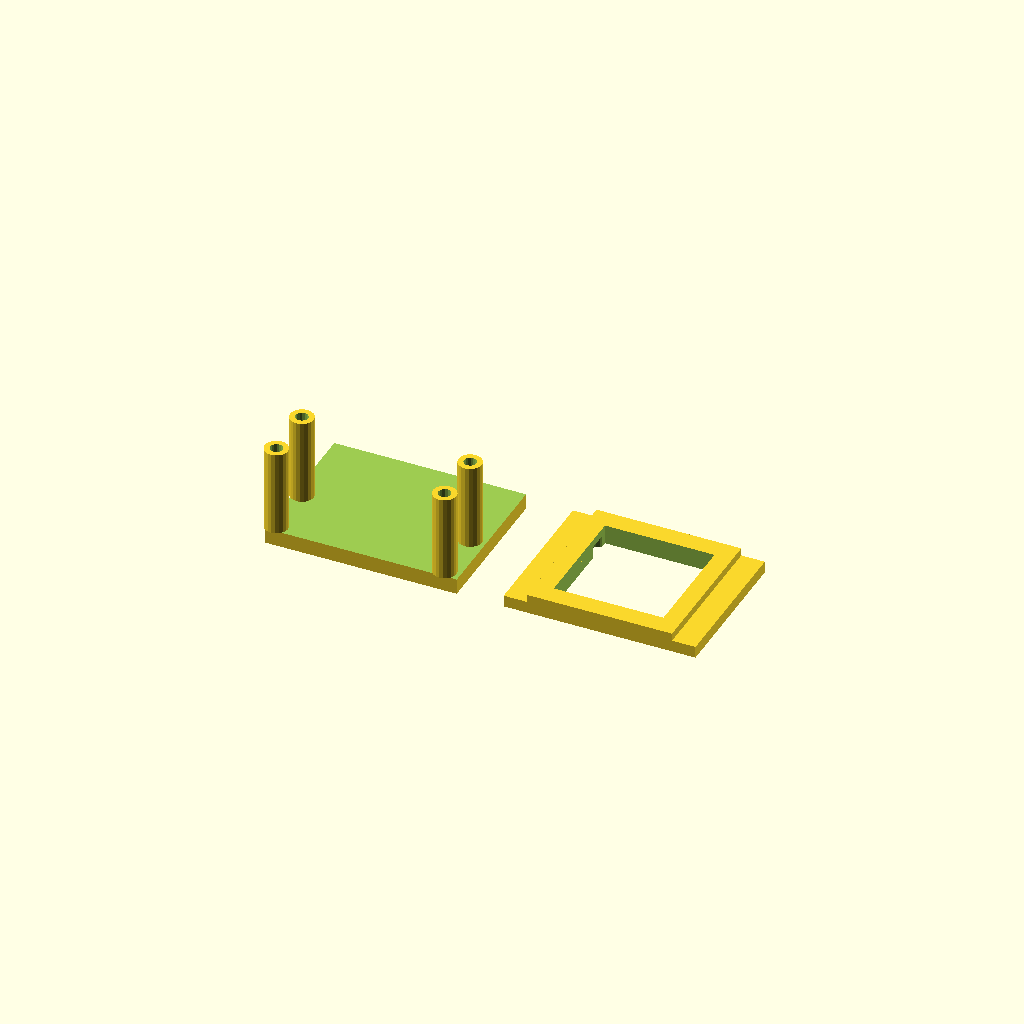
Cell 1 — every parameter at its default value.
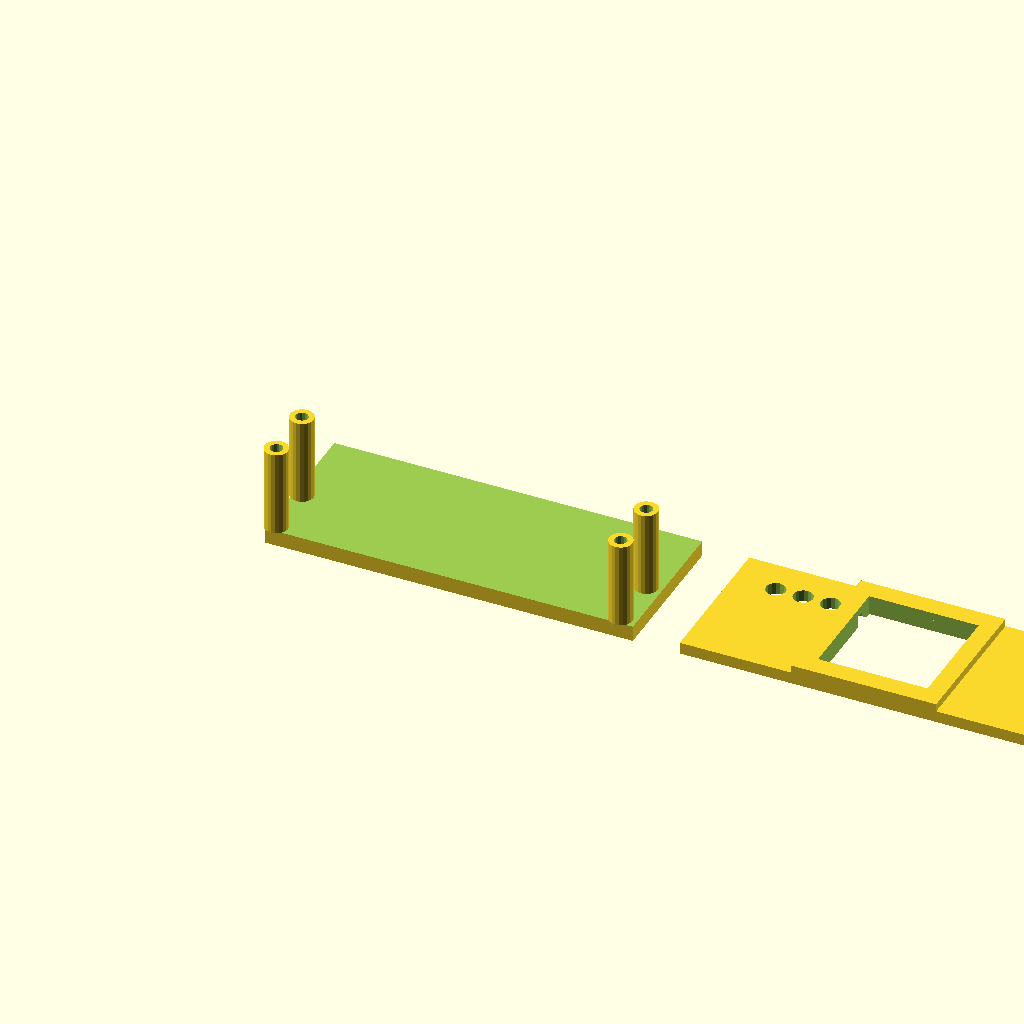
Cell 2 — nano_l set to 90, the other parameters unchanged.
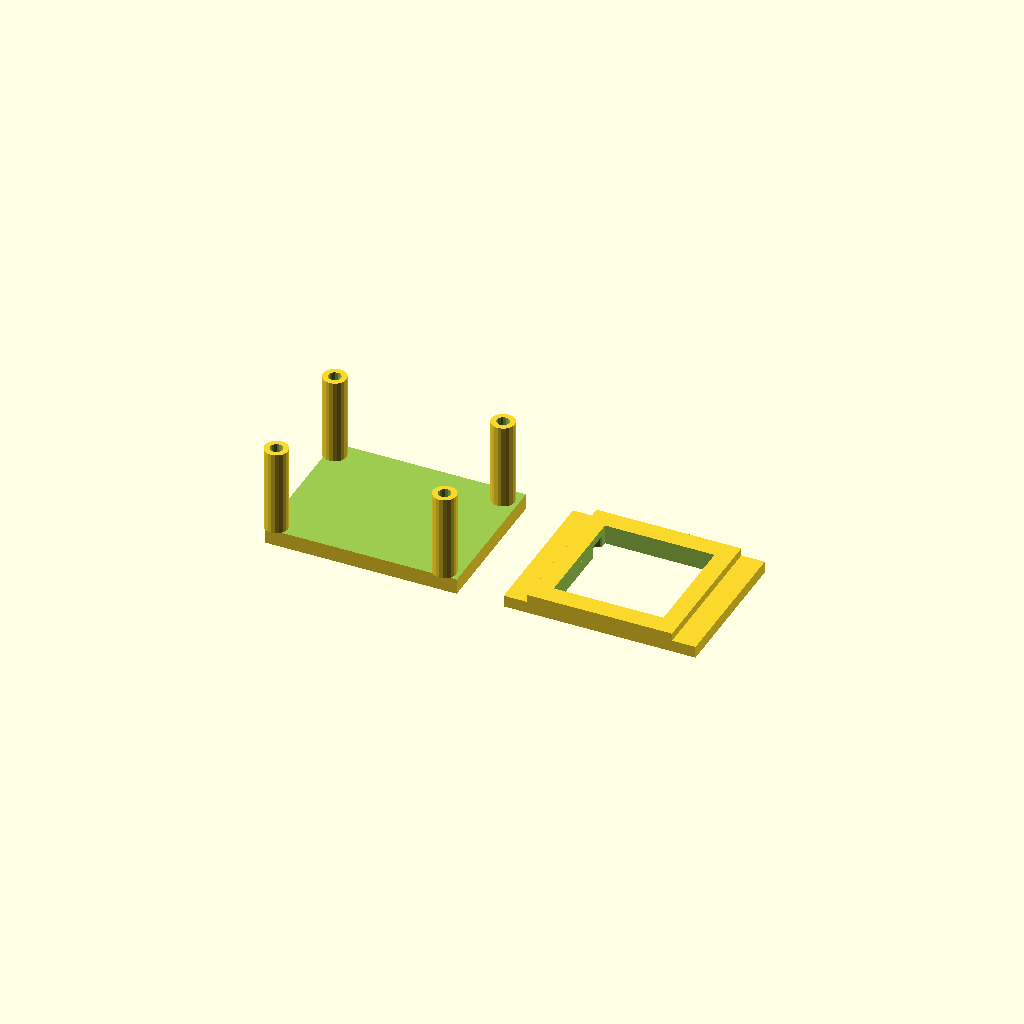
Cell 3 — nano_w set to 36, the other parameters unchanged.
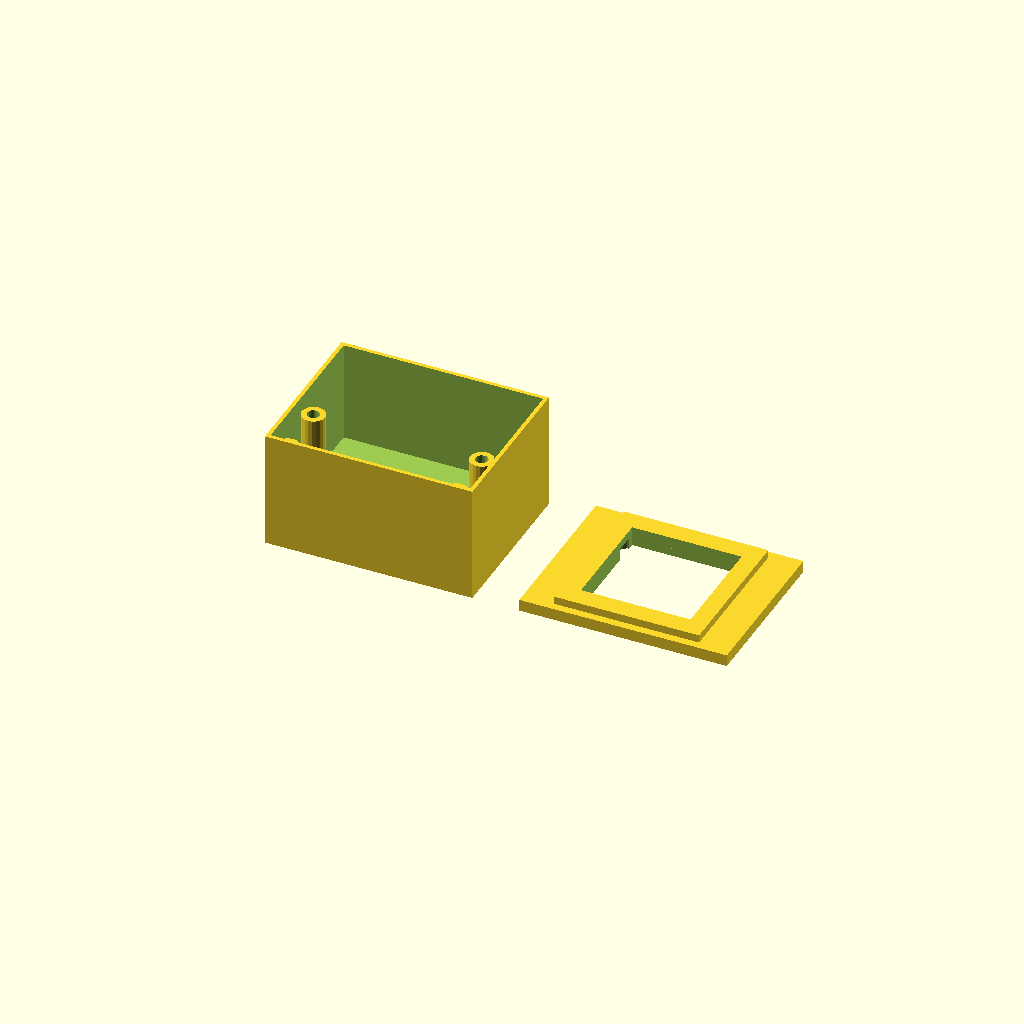
Cell 4 — wall set to 4, the other parameters unchanged.
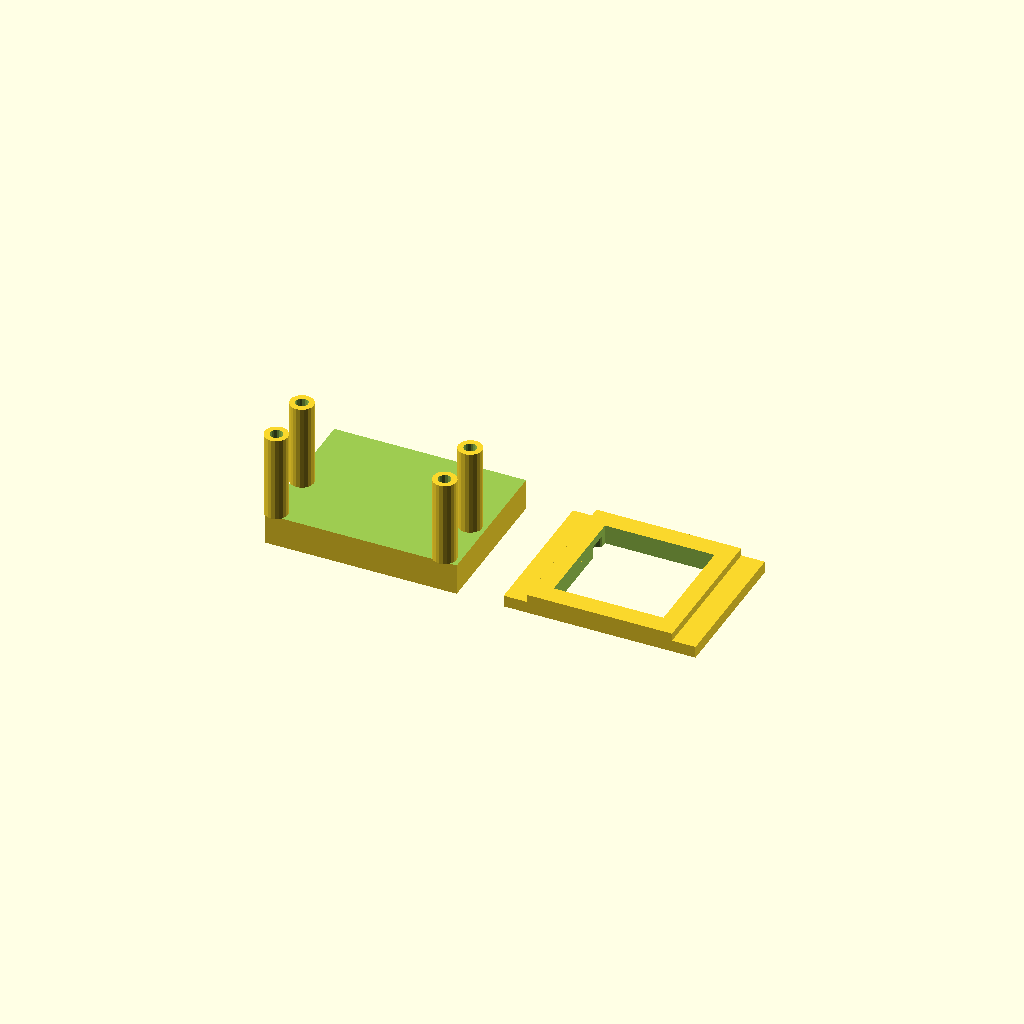
Cell 5 — floor_h set to 8, the other parameters unchanged.
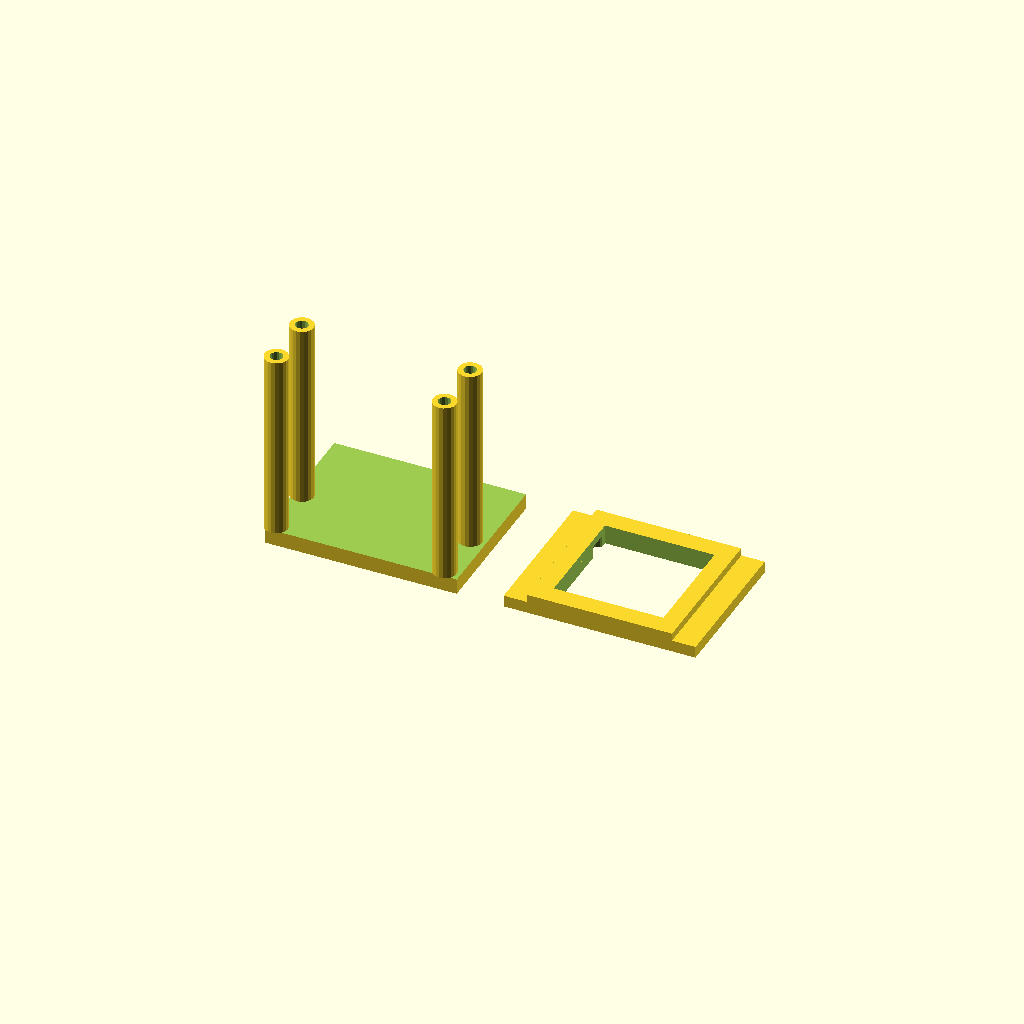
Cell 6: inner_h = 52 (everything else at default).
All cells are drawn from one camera (rotation 55°, 0°, 25°, orthographic, colour scheme Cornfield), so only the parameter changes between them.
Source of the model, cad/cyclops_arduino_enclosure.scad:
// Cyclops — Arduino Nano HUD desktop enclosure
// Parametric OpenSCAD. Renders with: openscad -o arduino.stl cyclops_arduino_enclosure.scad
//
// Holds an Arduino Nano on standoffs + a ST7735 1.8" TFT mounted on the lid
// (wired via dupont cables). Controls (buttons/wheel) stick through the top.
// Open bottom (or add a base plate) so the USB-mini of the Nano is reachable
// for the serial link to the brain.

nano_l = 45.0;   // Nano board length
nano_w = 18.0;   // Nano width
wall   = 2.0;
floor_h= 4.0;    // base floor
inner_h= 26.0;   // height under lid
body_l = nano_l + 2*wall + 6;
body_w = max(nano_w, 40.0) + 2*wall;
body_h = floor_h + inner_h;
$fn = 24;

// ST7735 module (1.8") mounted on lid, facing up
mod_w = 35.0;
mod_h = 36.0;
win_w = 28.0;
win_h = 28.0;

module rbox(l,w,h,r=2.0){
  hull(){
    translate([ r, r, 0]) cube([l-2*r, w-2*r, h]);
    translate([ r, w-r, 0]) cube([l-2*r, 0.01, h]);
    translate([ l-r, r, 0]) cube([0.01, w-2*r, h]);
    translate([ l-r, w-r, 0]) cube([0.01, 0.01, h]);
  }
}

// standoff post for an M3 screw
module standoff(x,y,h){
  difference(){
    cylinder(d=6, h=h, $fn=20);
    translate([0,0,-1]) cylinder(d=3.2, h=h+2, $fn=16);
  }
}

module body(){
  difference(){
    rbox(body_l, body_w, body_h, 3);
    // hollow
    translate([wall, wall, floor_h])
      cube([body_l-2*wall, body_w-2*wall, body_h-floor_h+1]);
    // Nano USB-mini cutout on -X end (reachable for serial)
    translate([-1, body_w/2-7, floor_h+2]) cube([4, 14, 8]);
  }
  // 4 standoffs at Nano corners (raised from floor)
  for (p = [[wall+3, wall+3], [wall+3, wall+nano_w-1],
            [wall+3+nano_l-2, wall+3], [wall+3+nano_l-2, wall+nano_w-1]])
    translate([p[0], p[1], floor_h]) standoff(p[0], p[1], inner_h-4);
}

module lid(){
  // top plate with screen window + control holes
  difference(){
    rbox(body_l, body_w, 3.0, 3);
    // screen window centered
    translate([body_l/2 - win_w/2, body_w/2 - win_h/2, -1])
      cube([win_w, win_h, 5]);
    // control holes (BTN_A=D5, BTN_B=D6, WHEEL_A=D2, WHEEL_B=D3, WHEEL_BTN=D4)
    // laid out in a row near the front (+X)
    for (i = [0:4])
      translate([wall+12 + i*7, body_w/2+10, -1]) cylinder(d=5, h=5, $fn=16);
  }
  // a thin raised bezel ring around the screen
  difference(){
    translate([body_l/2 - mod_w/2 - 1, body_w/2 - mod_h/2 - 1, 3])
      cube([mod_w+2, mod_h+2, 2]);
    translate([body_l/2 - win_w/2, body_w/2 - win_h/2, 2])
      cube([win_w, win_h, 4]);
  }
}

// render: PART=body | PART=lid | PART=all (default: both side by side)
// is_undef(PART) -> show both so the GUI is never empty.
if (!is_undef(PART) && PART == "body") {
  body();
} else if (!is_undef(PART) && PART == "lid") {
  lid();
} else {
  body();
  translate([body_l+6, 0, 0]) lid();
}

// Note: wire the ST7735 (CS=D10, DC=D9, RST=D8, SCK=D13, MOSI=D11) to the
// Nano with Dupont jumpers before closing the lid. VBAT/prox/joystick are
// optional. See docs/31-schematics-arduino.md.
Customizer parameters (derived from the source; name, type, default, range or options):
nano_l: number, default 45
nano_w: number, default 18
wall: number, default 2
floor_h: number, default 4
inner_h: number, default 26
mod_w: number, default 35
mod_h: number, default 36
win_w: number, default 28
win_h: number, default 28
